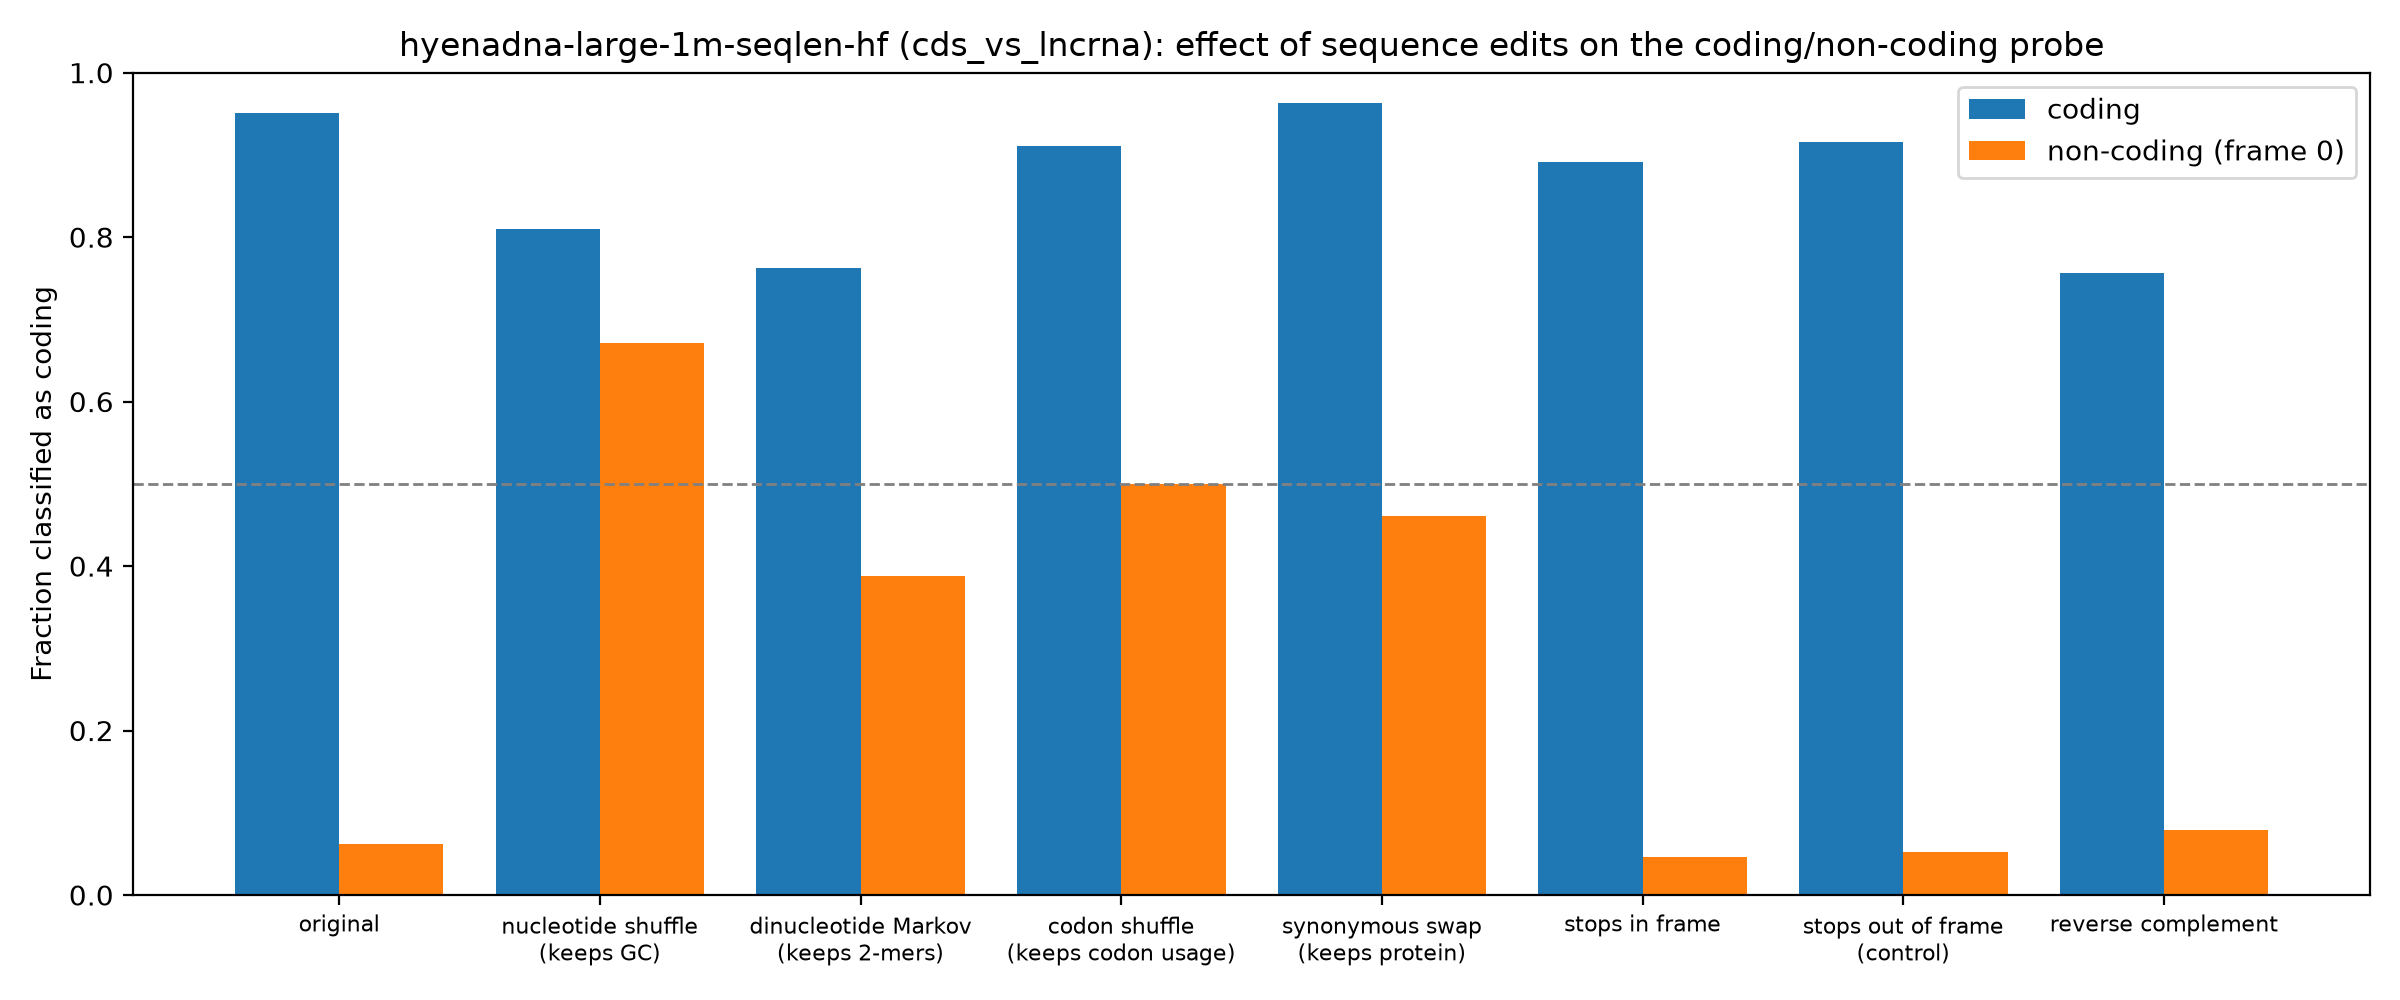

The data file committed next to this chart (first rows):
group, edit, mean_coding_score, frac_called_coding
coding, original, 3.473, 0.9515
coding, nucleotide shuffle (keeps GC), 2.212, 0.8104
coding, dinucleotide Markov (keeps 2-mers), 1.376, 0.7624
coding, codon shuffle (keeps codon usage), 3.002, 0.9112
coding, synonymous swap (keeps protein), 3.759, 0.9629
coding, stops in frame, 2.502, 0.8916
coding, stops out of frame (control), 2.87, 0.9161
coding, reverse complement, 1.46, 0.7569
non-coding (frame 0), original, -7.278, 0.0625
non-coding (frame 0), nucleotide shuffle (keeps GC), 1.005, 0.6715
non-coding (frame 0), dinucleotide Markov (keeps 2-mers), -0.6325, 0.388
non-coding (frame 0), codon shuffle (keeps codon usage), -0.1823, 0.5
non-coding (frame 0), synonymous swap (keeps protein), -0.3232, 0.4605
non-coding (frame 0), stops in frame, -7.086, 0.046
non-coding (frame 0), stops out of frame (control), -7.083, 0.0525
non-coding (frame 0), reverse complement, -6.665, 0.079
